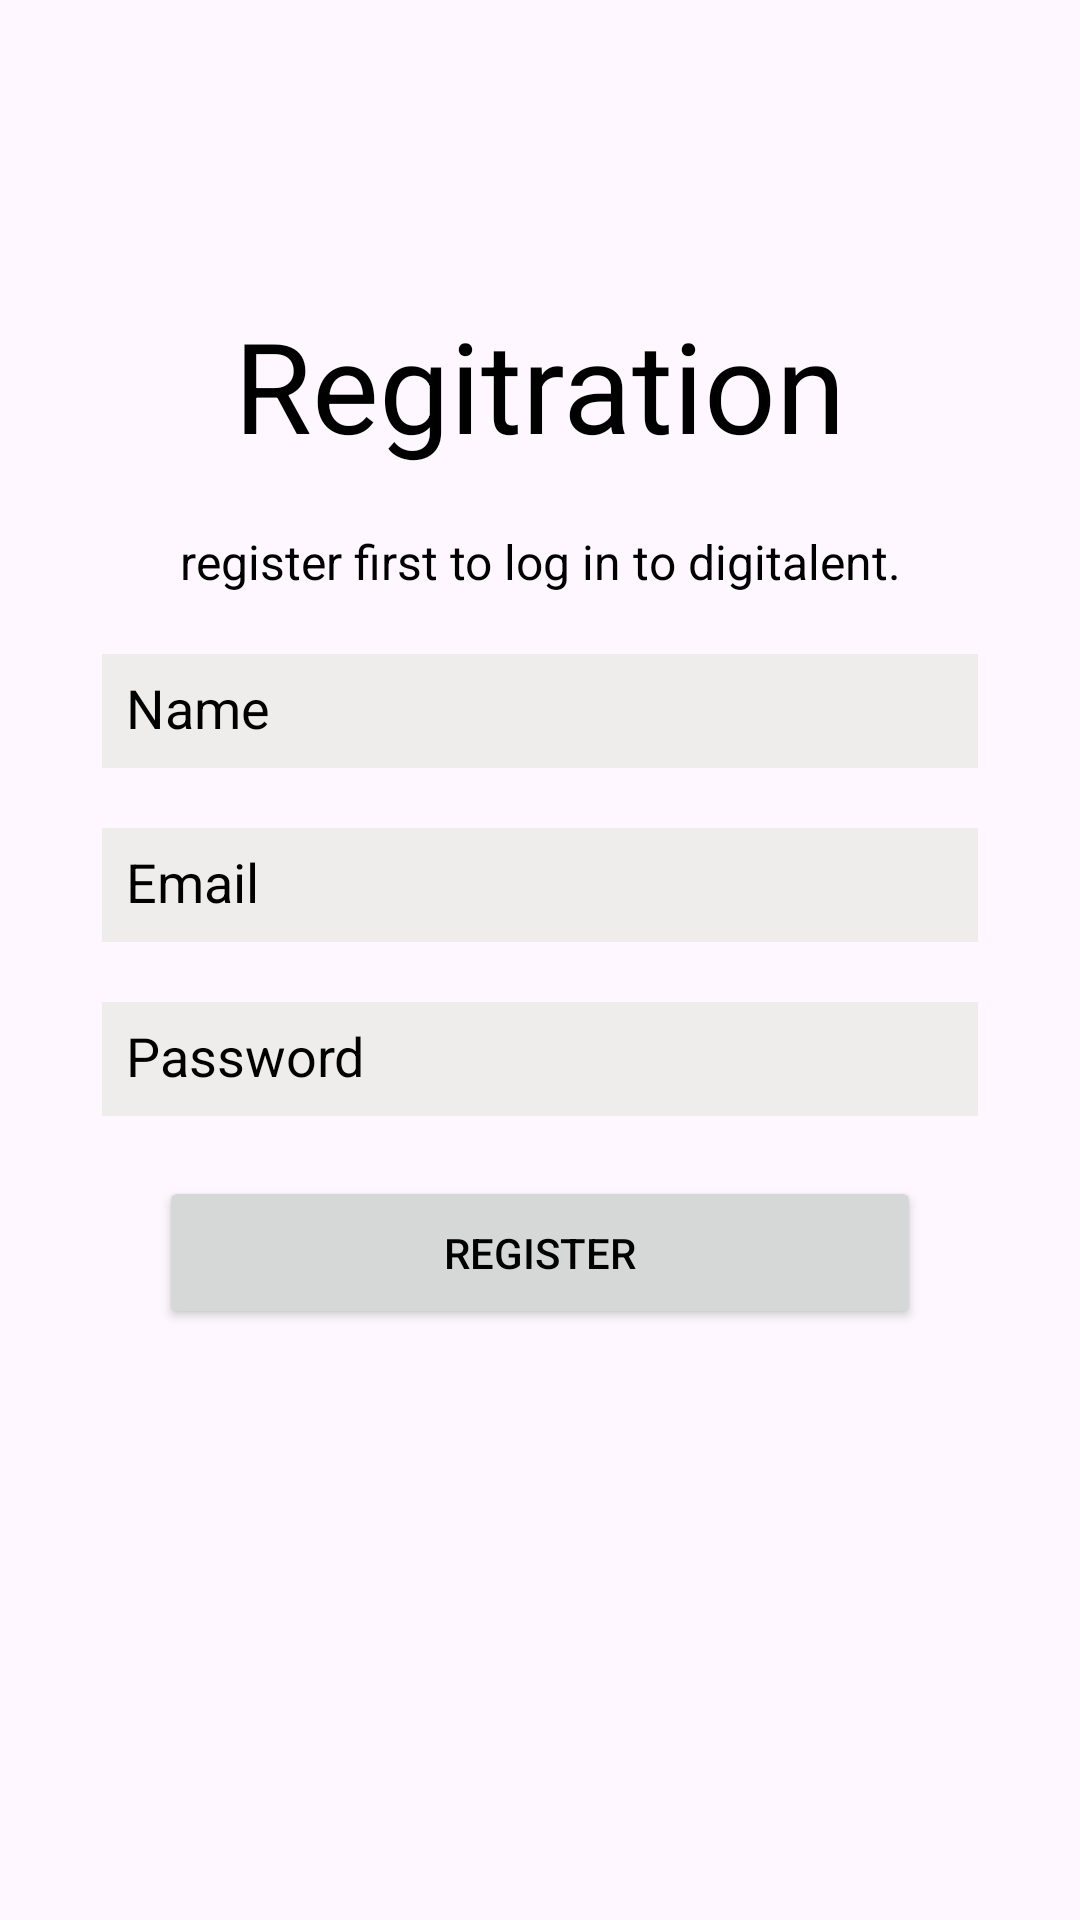

Reconstruct the res/layout file that produces this screen, plus the resources it refers to.
<!-- AndroidManifest.xml: application theme Theme.KOMINFO_MD -->
<!-- res/layout/register.xml -->
<?xml version="1.0" encoding="utf-8"?>
<androidx.constraintlayout.widget.ConstraintLayout xmlns:android="http://schemas.android.com/apk/res/android"
    xmlns:app="http://schemas.android.com/apk/res-auto"
    xmlns:tools="http://schemas.android.com/tools"
    android:layout_width="match_parent"
    android:layout_height="match_parent"
    tools:context=".RegActivity">

    <androidx.constraintlayout.widget.ConstraintLayout
        android:layout_width="match_parent"
        android:layout_height="match_parent"
        tools:context=".MainActivity"
        tools:layout_editor_absoluteX="0dp"
        tools:layout_editor_absoluteY="0dp">

        <TextView
            android:id="@+id/registrasi"
            android:layout_width="wrap_content"
            android:layout_height="wrap_content"
            android:layout_gravity="center"
            android:layout_marginTop="100dp"
            android:layout_marginBottom="16dp"
            android:fontFamily="sans-serif"
            android:text="Regitration"
            android:textColor="#000000"
            android:textSize="42dp"
            tools:ignore="MissingConstraints"
            app:layout_constraintEnd_toEndOf="parent"
            app:layout_constraintStart_toStartOf="parent"
            app:layout_constraintTop_toTopOf="parent" />

        <TextView
            android:id="@+id/welcomeTextView"
            android:layout_width="wrap_content"
            android:layout_height="wrap_content"
            android:layout_marginTop="20dp"
            android:fontFamily="sans-serif"
            android:text="register first to log in to digitalent."
            android:textColor="#000000"
            android:textSize="16sp"
            app:layout_constraintEnd_toEndOf="parent"
            app:layout_constraintStart_toStartOf="parent"
            app:layout_constraintTop_toBottomOf="@+id/registrasi" />

        <EditText
            android:id="@+id/etName"
            android:layout_width="292dp"
            android:layout_height="38dp"
            android:layout_marginTop="20dp"
            android:background="#EEEDEB"
            android:hint="Name"
            android:inputType="text"
            android:padding="8dp"
            android:textColor="#000000"
            android:textColorHint="#000000"
            tools:ignore="DuplicateIds,MissingConstraints"
            app:layout_constraintEnd_toEndOf="parent"
            app:layout_constraintStart_toStartOf="parent"
            app:layout_constraintTop_toBottomOf="@+id/welcomeTextView" />

        <EditText
            android:id="@+id/etEmail"
            android:layout_width="292dp"
            android:layout_height="38dp"
            android:layout_marginTop="20dp"
            android:background="#EEEDEB"
            android:hint="Email"
            android:inputType="textEmailAddress"
            android:padding="8dp"
            android:textColor="#000000"
            android:textColorHint="#000000"
            tools:ignore="MissingConstraints"
            app:layout_constraintEnd_toEndOf="parent"
            app:layout_constraintStart_toStartOf="parent"
            app:layout_constraintTop_toBottomOf="@+id/etName" />

        <EditText
            android:id="@+id/etPassword"
            android:layout_width="292dp"
            android:layout_height="38dp"
            android:layout_marginTop="20dp"
            android:background="#EEEDEB"
            android:hint="Password"
            android:inputType="textPassword"
            android:padding="8dp"
            android:textColor="#000000"
            android:textColorHint="#000000"
            tools:ignore="MissingConstraints"
            app:layout_constraintEnd_toEndOf="parent"
            app:layout_constraintStart_toStartOf="parent"
            app:layout_constraintTop_toBottomOf="@+id/etEmail" />

        <Button
            android:id="@+id/btnRegister"
            android:layout_width="254dp"
            android:layout_height="51dp"
            android:layout_marginTop="20dp"
            android:text="REGISTER"
            android:textColor="#000000"
            tools:ignore="MissingConstraints"
            app:layout_constraintEnd_toEndOf="parent"
            app:layout_constraintStart_toStartOf="parent"
            app:layout_constraintTop_toBottomOf="@+id/etPassword" />

    </androidx.constraintlayout.widget.ConstraintLayout>

</androidx.constraintlayout.widget.ConstraintLayout>
<!-- resources referenced by this layout -->
<resources>
  <style name="Theme.KOMINFO_MD" parent="Base.Theme.KOMINFO_MD" />
  <style name="Base.Theme.KOMINFO_MD" parent="Theme.Material3.DayNight.NoActionBar">
          
          
      </style>
</resources>
